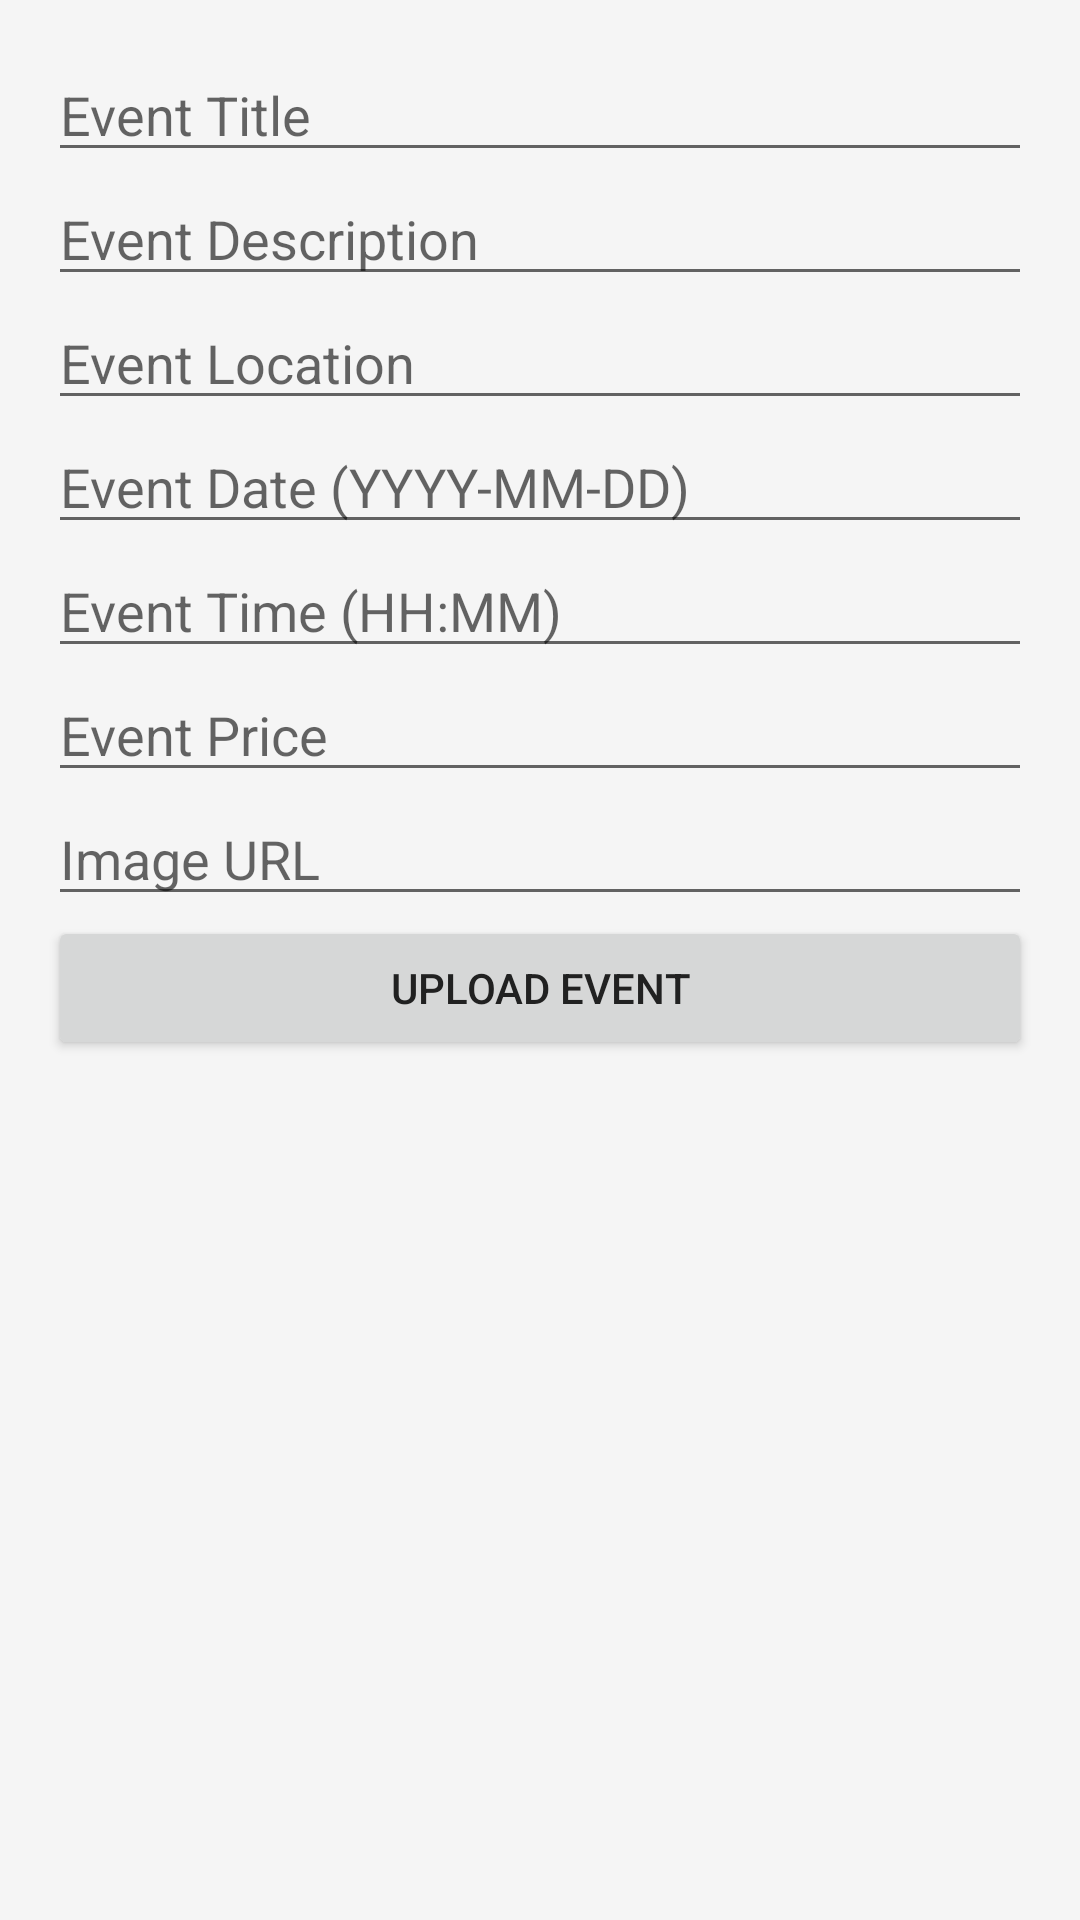

Layout XML and referenced resources for this Android screen:
<!-- AndroidManifest.xml: application theme Theme.SpotPassApp -->
<!-- res/layout/activity_upload_event.xml -->
<?xml version="1.0" encoding="utf-8"?>
<ScrollView
    xmlns:android="http://schemas.android.com/apk/res/android"
    xmlns:app="http://schemas.android.com/apk/res-auto"
    xmlns:tools="http://schemas.android.com/tools"
    android:layout_width="match_parent"
    android:layout_height="match_parent"
    android:padding="16dp">

    <LinearLayout
        android:layout_width="match_parent"
        android:layout_height="wrap_content"
        android:orientation="vertical">

        <EditText
            android:id="@+id/eventTitle"
            android:layout_width="match_parent"
            android:layout_height="wrap_content"
            android:hint="Event Title" />

        <EditText
            android:id="@+id/eventDescription"
            android:layout_width="match_parent"
            android:layout_height="wrap_content"
            android:hint="Event Description" />

        <EditText
            android:id="@+id/eventLocation"
            android:layout_width="match_parent"
            android:layout_height="wrap_content"
            android:hint="Event Location" />

        <EditText
            android:id="@+id/eventDate"
            android:layout_width="match_parent"
            android:layout_height="wrap_content"
            android:hint="Event Date (YYYY-MM-DD)" />

        <EditText
            android:id="@+id/eventTime"
            android:layout_width="match_parent"
            android:layout_height="wrap_content"
            android:hint="Event Time (HH:MM)" />

        <EditText
            android:id="@+id/eventPrice"
            android:layout_width="match_parent"
            android:layout_height="wrap_content"
            android:hint="Event Price" />

        <EditText
            android:id="@+id/eventImageUrl"
            android:layout_width="match_parent"
            android:layout_height="wrap_content"
            android:hint="Image URL" />

        <Button
            android:id="@+id/uploadEventButton"
            android:layout_width="match_parent"
            android:layout_height="wrap_content"
            android:text="Upload Event" />
    </LinearLayout>
</ScrollView>
<!-- resources referenced by this layout -->
<resources>
  <style name="Theme.SpotPassApp" parent="Theme.MaterialComponents.DayNight.NoActionBar">
          
          <item name="colorPrimary">@color/primaryColor</item>
          <item name="colorPrimaryDark">@color/primaryDarkColor</item>
          <item name="colorAccent">@color/secondaryColor</item>
          <item name="android:colorBackground">@color/backgroundColor</item>
          <item name="android:textColorPrimary">@color/textColorPrimary</item>
      </style>
  <color name="primaryColor">#FF4081</color>
  <color name="primaryDarkColor">#C2185B</color>
  <color name="secondaryColor">#2979FF</color>
  <color name="backgroundColor">#F5F5F5</color>
  <color name="textColorPrimary">#212121</color>
</resources>
